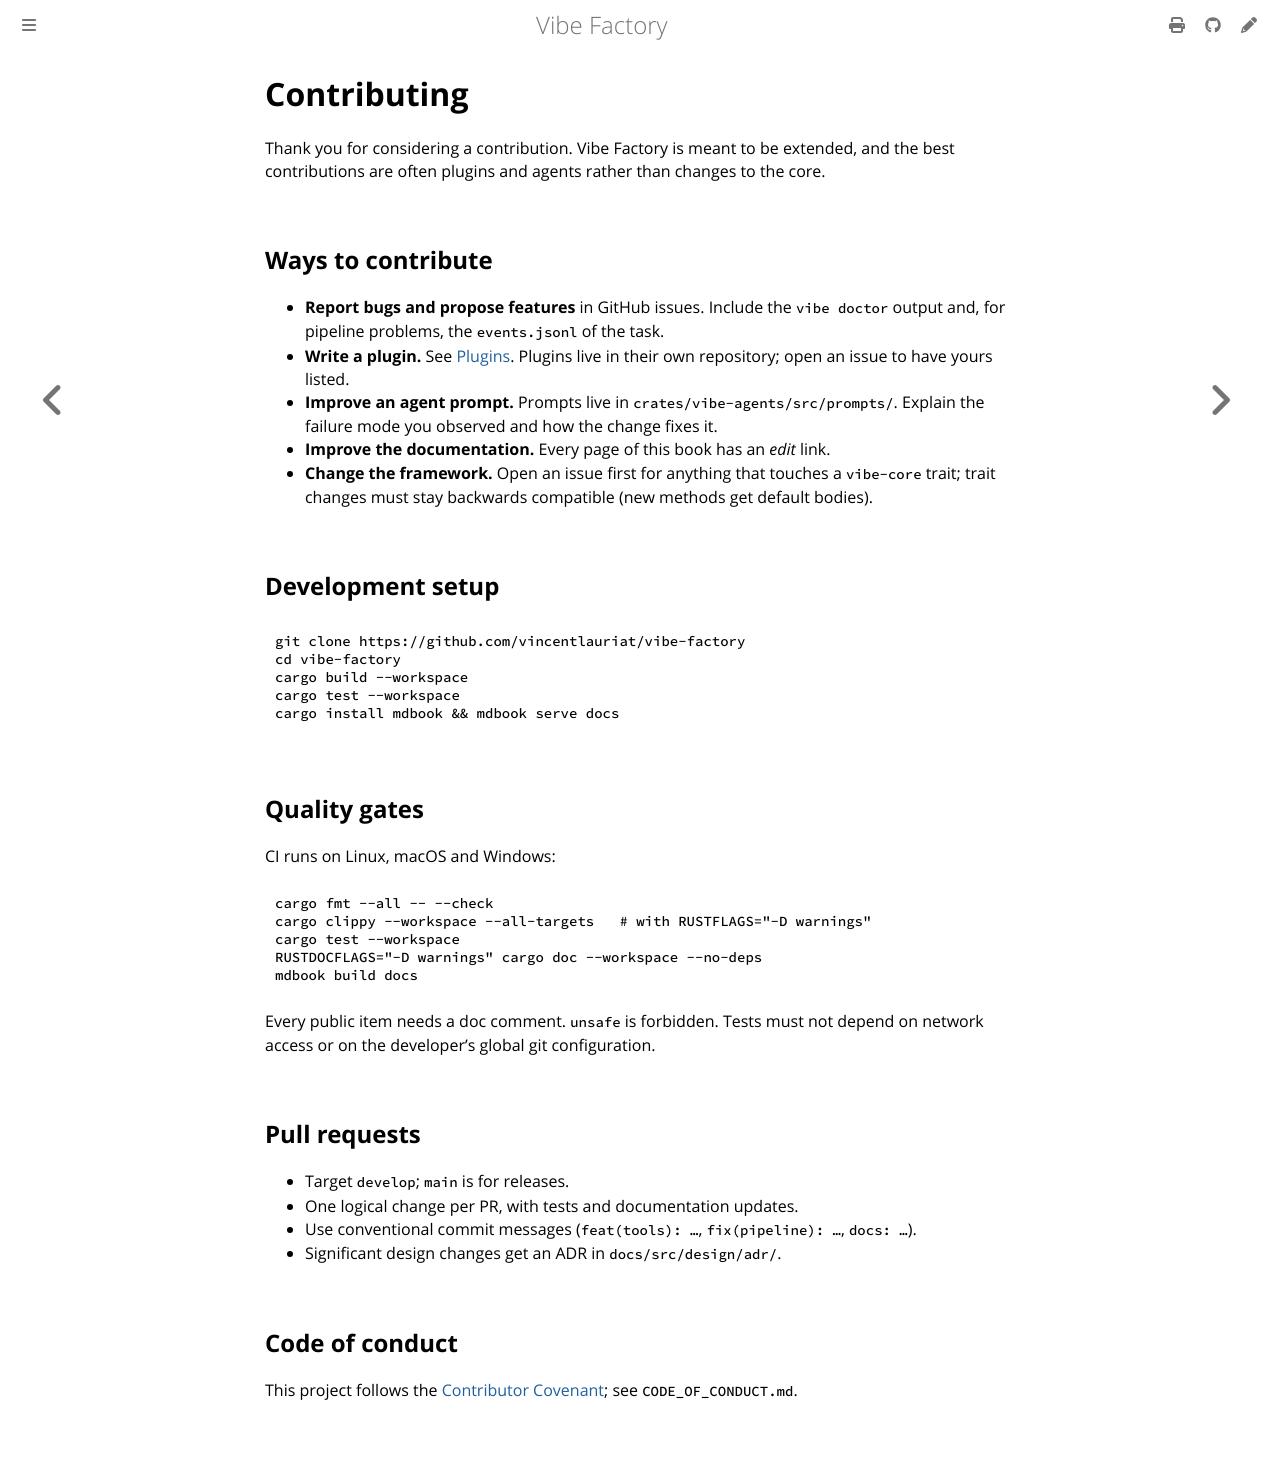

repository: vincentlauriat/vibe-factory · page: reference/contributing.html · generator: mdbook

# Contributing

Thank you for considering a contribution. Vibe Factory is meant to be extended, and the
best contributions are often plugins and agents rather than changes to the core.

## Ways to contribute

- **Report bugs and propose features** in GitHub issues. Include the `vibe doctor` output
  and, for pipeline problems, the `events.jsonl` of the task.
- **Write a plugin.** See [Plugins](https://vincentlauriat.github.io/vibe-factory/user/plugins.html). Plugins live in their own
  repository; open an issue to have yours listed.
- **Improve an agent prompt.** Prompts live in `crates/vibe-agents/src/prompts/`. Explain
  the failure mode you observed and how the change fixes it.
- **Improve the documentation.** Every page of this book has an *edit* link.
- **Change the framework.** Open an issue first for anything that touches a `vibe-core`
  trait; trait changes must stay backwards compatible (new methods get default bodies).

## Development setup

```sh
git clone https://github.com/vincentlauriat/vibe-factory
cd vibe-factory
cargo build --workspace
cargo test --workspace
cargo install mdbook && mdbook serve docs
```

## Quality gates

CI runs on Linux, macOS and Windows:

```sh
cargo fmt --all -- --check
cargo clippy --workspace --all-targets   # with RUSTFLAGS="-D warnings"
cargo test --workspace
RUSTDOCFLAGS="-D warnings" cargo doc --workspace --no-deps
mdbook build docs
```

Every public item needs a doc comment. `unsafe` is forbidden. Tests must not depend on
network access or on the developer's global git configuration.

## Pull requests

- Target `develop`; `main` is for releases.
- One logical change per PR, with tests and documentation updates.
- Use conventional commit messages (`feat(tools): …`, `fix(pipeline): …`, `docs: …`).
- Significant design changes get an ADR in `docs/src/design/adr/`.

## Code of conduct

This project follows the [Contributor Covenant](https://www.contributor-covenant.org);
see `CODE_OF_CONDUCT.md`.
